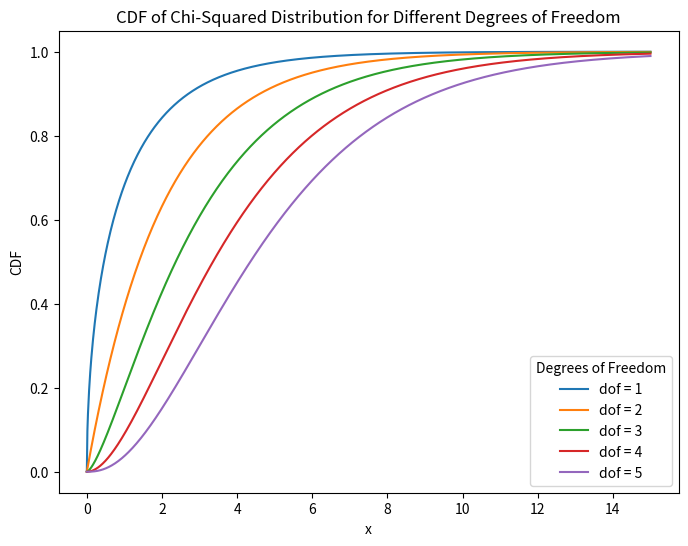

Source code (Python):
import numpy as np
import matplotlib.pyplot as plt
from scipy.stats import chi2

ndof = [1, 2, 3, 4, 5]
x = np.linspace(0, 15, 1000)

plt.figure(figsize=(8, 6))
for dof in ndof:
    cdf = chi2.cdf(x, dof)
    plt.plot(x, cdf, label=f'dof = {dof}')
    if(dof==1):
        index = np.where(cdf>=0.954)[0][0] # np where returns index as an array
        threshold = x[index]

print(f'95.4% CL for ndof=1 : {threshold}')        
plt.title('CDF of Chi-Squared Distribution for Different Degrees of Freedom')
plt.xlabel('x')
plt.ylabel('CDF')
plt.legend(title='Degrees of Freedom')

plt.savefig("Problem_2.pdf")